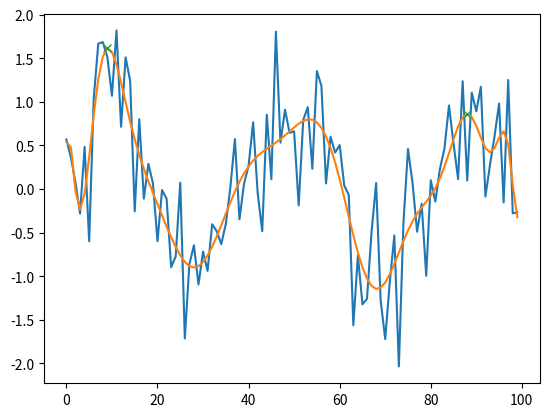

The matplotlib source for this figure:
import numpy as np
import pandas as pd
from scipy.signal import find_peaks
import matplotlib.pyplot as plt


# with open('411A-21-36-01_onLN_trace_1.txt') as f:
#     lines = f.readlines()
n=100
deg1 = 30
xs=np.linspace(0,1,n)

# input data generation
def data_f (f):
    return np.random.normal(0, 0.5, n) +np.sin (np.linspace(0, f*np.pi, n))
# data = np.random.normal(0, 0.5, n) +np.sin (np.linspace(0, 5*np.pi, n))
data = data_f(5)

# curve fitting
def curve_fit(d, deg=20):
    V=np.polynomial.legendre.legvander(xs,deg)
    coeffs=np.linalg.lstsq(V,d,rcond=None)[0]
    g=np.polynomial.legendre.legval(xs,coeffs)
    
    #error calculation
    error2 = ((d-g)**2)
    error = np.abs(d-g)
    c_error = np.sum(error)
    return g, error2
curve_data, er = curve_fit(data)
# c_err = np.sum(er)
err_bar = max(er)
print (err_bar)
print (er)
#peak finder
peaks, _ = find_peaks(curve_data, height=0.8)
fig, axes = plt.subplots()
axes.plot(data)
axes.plot(curve_data)
# axes.plot(sig)
# axes.plot(er)
axes.plot(peaks, curve_data[peaks], "x")
